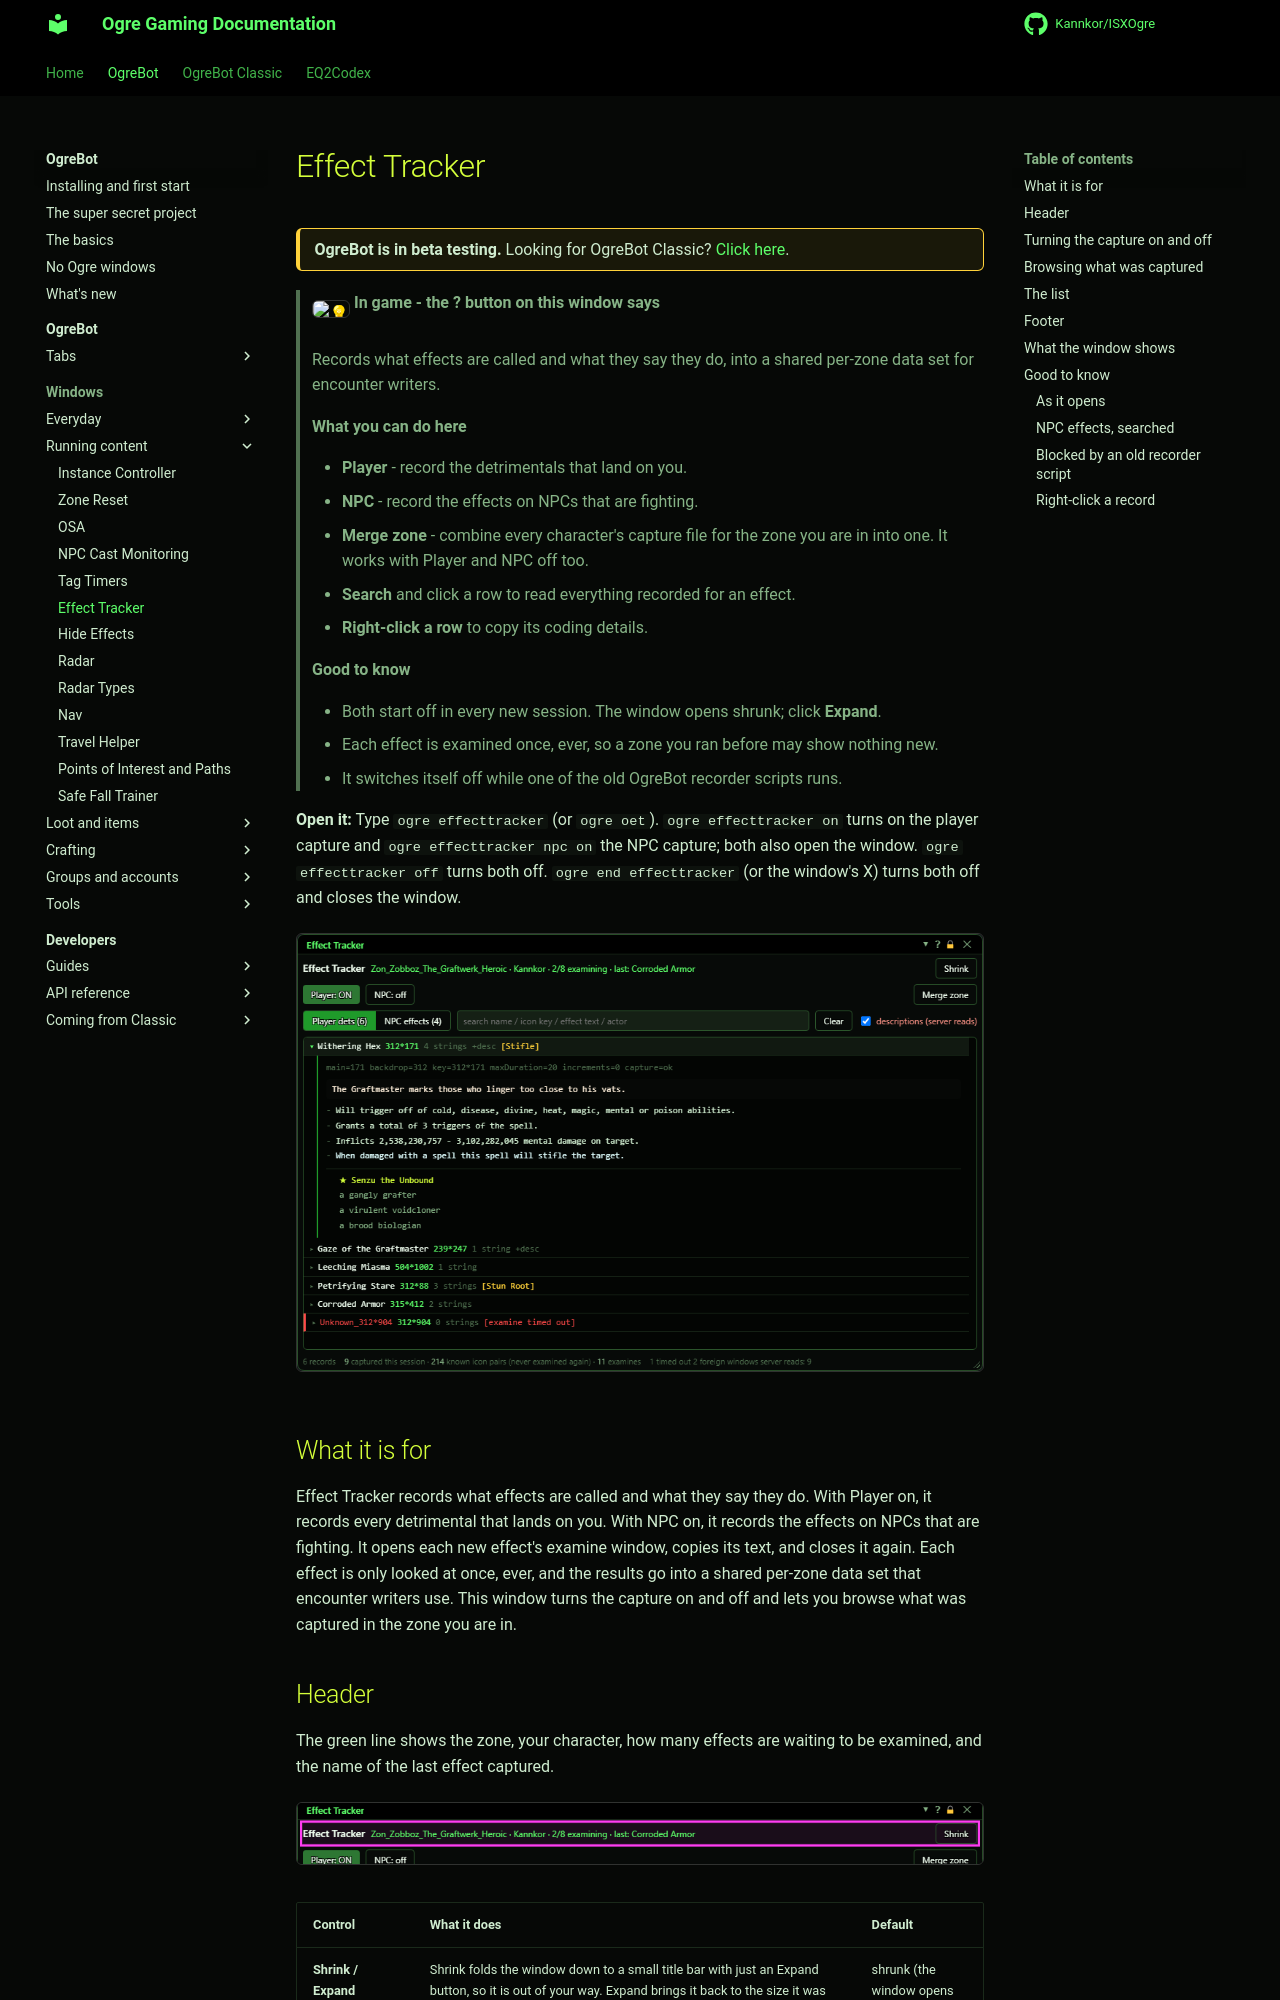

repository: Kannkor/ISXOgre · page: EQ2/bot/windows/effecttracker/index.html · generator: mkdocs

# Effect Tracker

<div class="ogre-beta" markdown>
**OgreBot is in beta testing.** Looking for OgreBot Classic? [Click here](../../index.md).
</div>

> **:bulb: In game - the ? button on this window says**
>
> Records what effects are called and what they say they do, into a shared per-zone data set for encounter writers.
>
> **What you can do here**
>
> - **Player** - record the detrimentals that land on you.
> - **NPC** - record the effects on NPCs that are fighting.
> - **Merge zone** - combine every character's capture file for the zone you are in into one. It works with Player and NPC off too.
> - **Search** and click a row to read everything recorded for an effect.
> - **Right-click a row** to copy its coding details.
>
> **Good to know**
>
> - Both start off in every new session. The window opens shrunk; click **Expand**.
> - Each effect is examined once, ever, so a zone you ran before may show nothing new.
> - It switches itself off while one of the old OgreBot recorder scripts runs.

**Open it:** Type `ogre effecttracker` (or `ogre oet`). `ogre effecttracker on` turns on the player capture and `ogre effecttracker npc on` the NPC capture; both also open the window. `ogre effecttracker off` turns both off. `ogre end effecttracker` (or the window's X) turns both off and closes the window.

[![Effect Tracker](../assets/effecttracker/window.png)](../assets/effecttracker/window.png "Click for full size")

## What it is for

Effect Tracker records what effects are called and what they say they do. With Player on, it records every detrimental that lands on you. With NPC on, it records the effects on NPCs that are fighting. It opens each new effect's examine window, copies its text, and closes it again. Each effect is only looked at once, ever, and the results go into a shared per-zone data set that encounter writers use. This window turns the capture on and off and lets you browse what was captured in the zone you are in.
